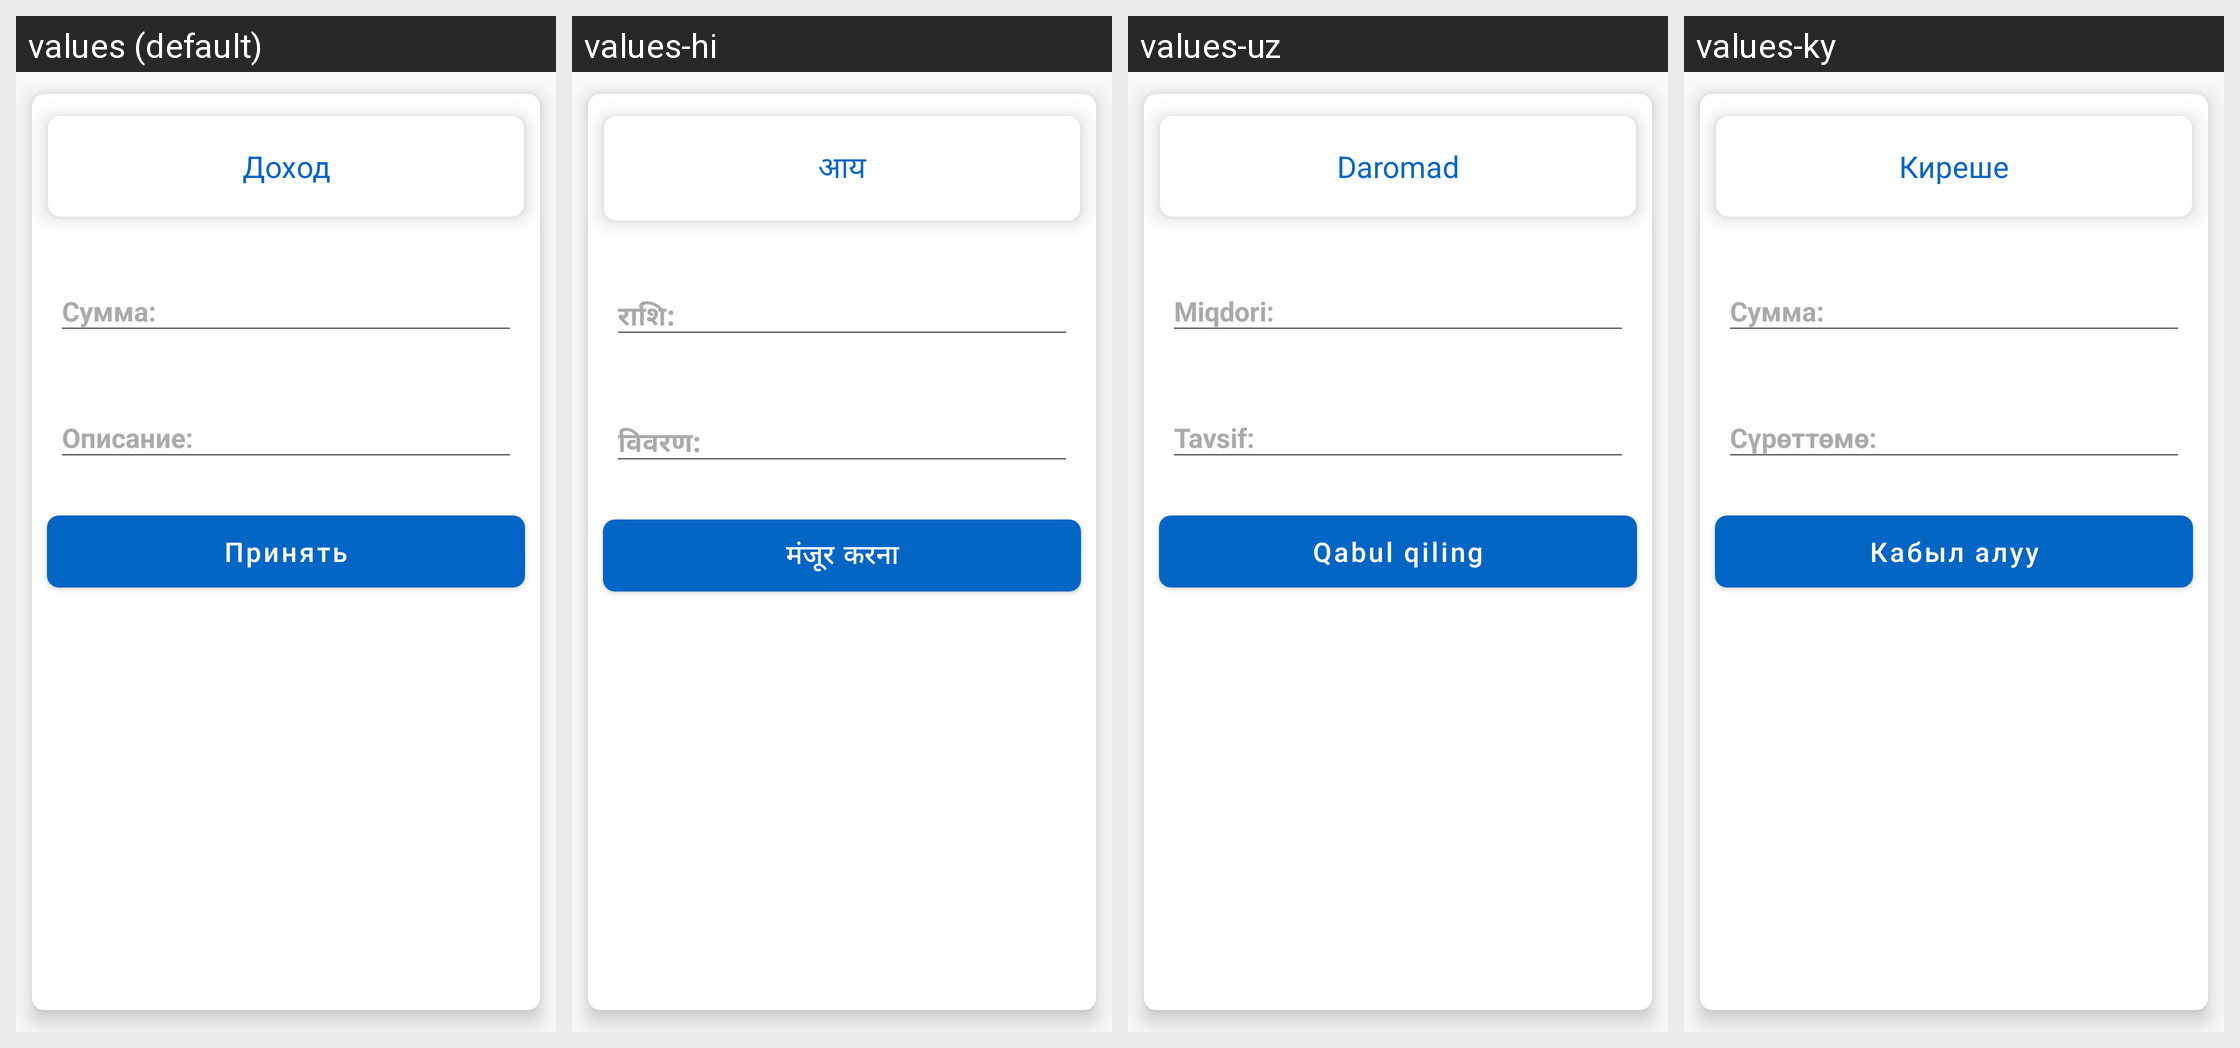

Translations of the strings shown on this Android screen, per locale in the grid:
Android screen res/layout/finance_bottom_sheet_dialog.xml rendered under 4 locales, left to right: values (default), values-hi, values-uz, values-ky. Device: Nexus 5 (rendered at 1080×1920; each locale shown at half size, 540×960, under a caption strip naming it); theme AppTheme.
Other locales in the repository, not shown: values-be, values-de, values-en, values-es, values-fr, values-it, values-ja, values-kk, values-ko, values-pt, values-tr, values-uk, values-zh.
Strings drawn on this screen, with the default value and each locale's value (text and hints the layout hard-codes, and strings that could not be matched under every locale, appear in the picture but are not listed):

income
  values: Доход
  values-hi: आय
  values-uz: Daromad
  values-ky: Киреше

amount
  values: Сумма:
  values-hi: राशि:
  values-uz: Miqdori:
  values-ky: Сумма:

description
  values: Описание:
  values-hi: विवरण:
  values-uz: Tavsif:
  values-ky: Сүрөттөмө:

apply
  values: Принять
  values-hi: मंजूर करना
  values-uz: Qabul qiling
  values-ky: Кабыл алуу
